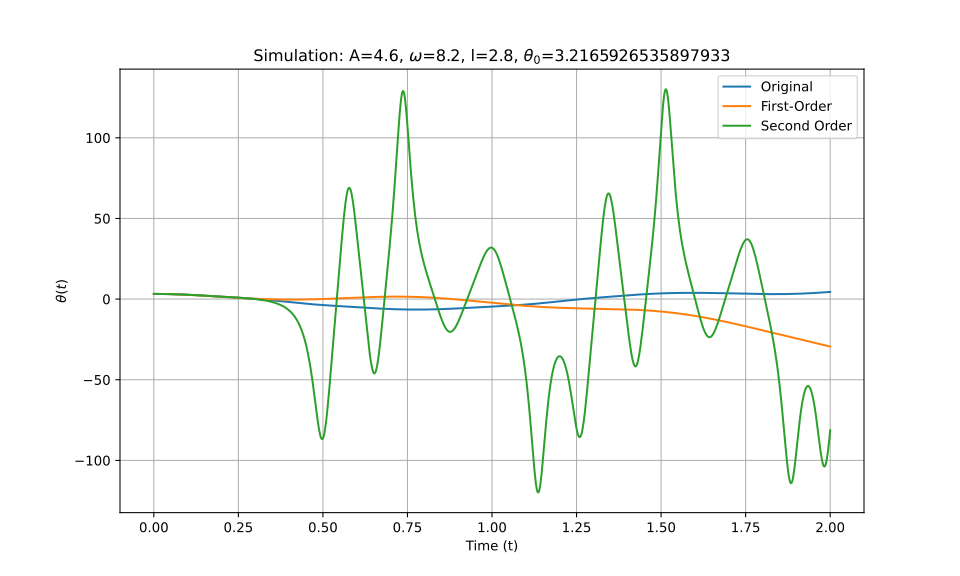

The table this chart was drawn from, first rows:
t_eval, Equation_1, Equation_2, Equation_3
0.0, 3.217, 3.217, 3.217
0.002002, 3.216, 3.216, 3.216
0.004004, 3.216, 3.216, 3.216
0.006006, 3.215, 3.215, 3.215
0.008008, 3.213, 3.213, 3.213
0.01001, 3.211, 3.211, 3.211
0.01201, 3.209, 3.209, 3.209
0.01401, 3.206, 3.206, 3.206
0.01602, 3.203, 3.202, 3.203
0.01802, 3.199, 3.199, 3.199
0.02002, 3.195, 3.195, 3.195
0.02202, 3.19, 3.19, 3.19
0.02402, 3.185, 3.185, 3.185
0.02603, 3.179, 3.179, 3.179
0.02803, 3.174, 3.173, 3.174
0.03003, 3.167, 3.167, 3.167
0.03203, 3.16, 3.16, 3.16
0.03403, 3.153, 3.153, 3.153
0.03604, 3.146, 3.146, 3.146
0.03804, 3.138, 3.137, 3.138
0.04004, 3.129, 3.129, 3.129
0.04204, 3.12, 3.12, 3.12
0.04404, 3.111, 3.111, 3.111
0.04605, 3.101, 3.101, 3.101
0.04805, 3.091, 3.091, 3.091
0.05005, 3.081, 3.08, 3.081
0.05205, 3.07, 3.069, 3.07
0.05405, 3.058, 3.058, 3.058
0.05606, 3.047, 3.046, 3.047
0.05806, 3.034, 3.034, 3.034
0.06006, 3.022, 3.022, 3.022
0.06206, 3.009, 3.009, 3.009
0.06406, 2.996, 2.995, 2.996
0.06607, 2.982, 2.982, 2.982
0.06807, 2.968, 2.968, 2.968
0.07007, 2.953, 2.953, 2.953
0.07207, 2.939, 2.938, 2.939
0.07407, 2.924, 2.923, 2.924
0.07608, 2.908, 2.907, 2.908
0.07808, 2.892, 2.891, 2.892
0.08008, 2.876, 2.875, 2.876
0.08208, 2.859, 2.858, 2.859
0.08408, 2.842, 2.841, 2.842
0.08609, 2.825, 2.824, 2.825
0.08809, 2.808, 2.806, 2.808
0.09009, 2.79, 2.788, 2.79
0.09209, 2.772, 2.77, 2.772
0.09409, 2.753, 2.751, 2.753
0.0961, 2.734, 2.732, 2.734
0.0981, 2.715, 2.713, 2.715
0.1001, 2.696, 2.693, 2.696
0.1021, 2.676, 2.673, 2.676
0.1041, 2.656, 2.653, 2.656
0.1061, 2.636, 2.632, 2.636
0.1081, 2.616, 2.612, 2.616
0.1101, 2.595, 2.59, 2.595
0.1121, 2.574, 2.569, 2.574
0.1141, 2.553, 2.547, 2.553
0.1161, 2.532, 2.525, 2.532
0.1181, 2.51, 2.503, 2.51
... 940 more rows
